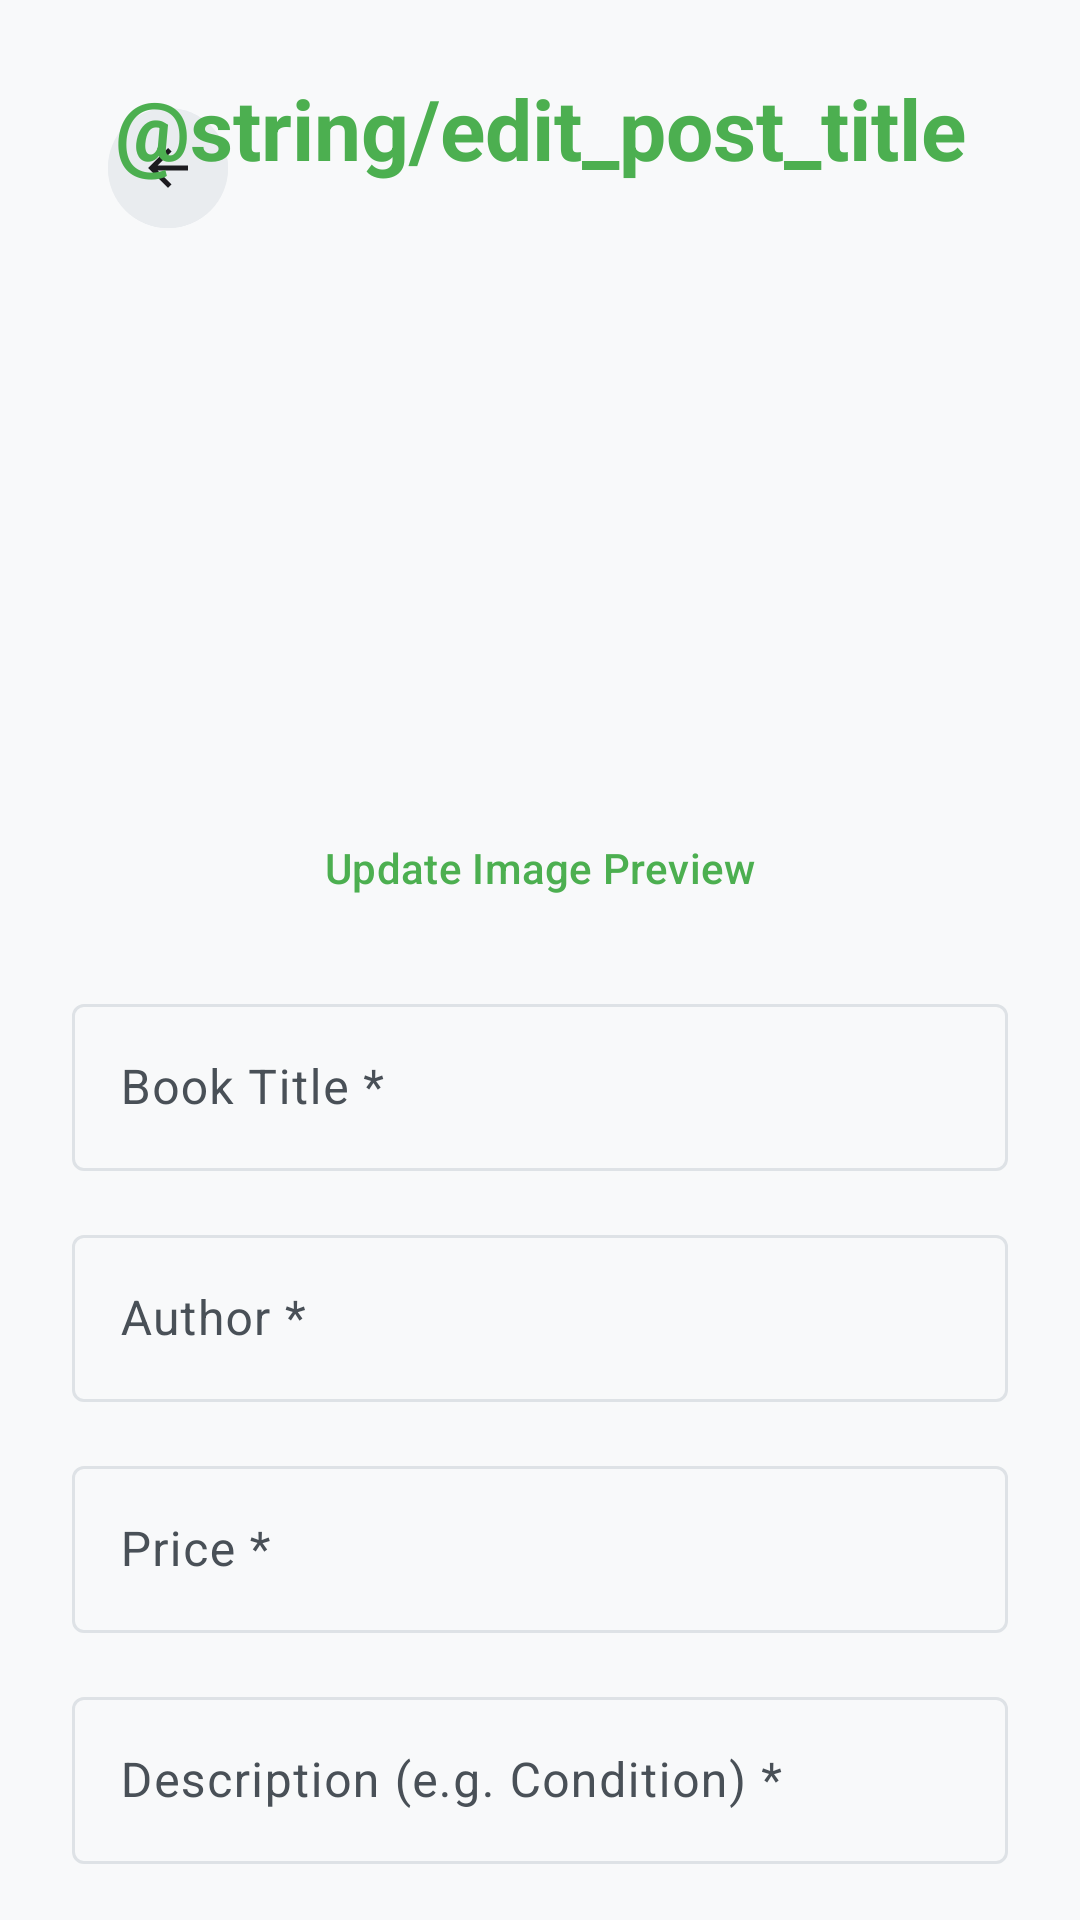

Produce the Android XML layout that renders to this screen, including the resource entries it uses.
<!-- AndroidManifest.xml: application theme Theme.Reread -->
<!-- res/layout/fragment_edit_post.xml -->
<?xml version="1.0" encoding="utf-8"?>
<androidx.core.widget.NestedScrollView xmlns:android="http://schemas.android.com/apk/res/android"
    xmlns:app="http://schemas.android.com/apk/res-auto"
    xmlns:tools="http://schemas.android.com/tools"
    android:layout_width="match_parent"
    android:layout_height="match_parent"
    android:background="@color/background">

    <androidx.constraintlayout.widget.ConstraintLayout
        android:layout_width="match_parent"
        android:layout_height="wrap_content"
        android:padding="24dp">

        <com.google.android.material.button.MaterialButton
            android:id="@+id/btn_back"
            style="@style/Widget.Material3.Button.IconButton"
            android:layout_width="wrap_content"
            android:layout_height="wrap_content"
            android:layout_marginStart="8dp"
            android:layout_marginTop="8dp"
            android:contentDescription="Back"
            android:backgroundTint="?attr/colorSurfaceVariant"
            app:icon="@drawable/ic_arrow_back_black_24"
            app:iconTint="?attr/colorOnSurface"
            app:layout_constraintStart_toStartOf="parent"
            app:layout_constraintTop_toTopOf="parent" />

        <TextView
            android:id="@+id/tv_title_page"
            android:layout_width="wrap_content"
            android:layout_height="wrap_content"
            android:text="@string/edit_post_title"
            android:textAppearance="?attr/textAppearanceHeadlineMedium"
            android:textColor="@color/primary"
            android:textStyle="bold"
            app:layout_constraintEnd_toEndOf="parent"
            app:layout_constraintStart_toStartOf="parent"
            app:layout_constraintTop_toTopOf="parent" />

        <com.google.android.material.imageview.ShapeableImageView
            android:id="@+id/iv_book_cover"
            android:layout_width="120dp"
            android:layout_height="180dp"
            android:layout_marginTop="24dp"
            android:scaleType="centerCrop"
            app:layout_constraintEnd_toEndOf="parent"
            app:layout_constraintStart_toStartOf="parent"
            app:layout_constraintTop_toBottomOf="@id/tv_title_page"
            app:shapeAppearanceOverlay="@style/RoundedImageView"
            tools:src="@drawable/default_book_cover" />

        <com.google.android.material.button.MaterialButton
            android:id="@+id/btn_update_preview"
            style="@style/Widget.Material3.Button.TextButton"
            android:layout_width="wrap_content"
            android:layout_height="wrap_content"
            android:text="@string/btn_change_image"
            app:layout_constraintEnd_toEndOf="parent"
            app:layout_constraintStart_toStartOf="parent"
            app:layout_constraintTop_toBottomOf="@id/iv_book_cover" />

        <com.google.android.material.textfield.TextInputLayout
            android:id="@+id/til_title"
            style="@style/Widget.Material3.TextInputLayout.OutlinedBox"
            android:layout_width="match_parent"
            android:layout_height="wrap_content"
            android:layout_marginTop="16dp"
            android:hint="@string/hint_book_title"
            app:layout_constraintTop_toBottomOf="@id/btn_update_preview">

            <com.google.android.material.textfield.TextInputEditText
                android:id="@+id/et_title"
                android:layout_width="match_parent"
                android:layout_height="wrap_content"
                android:inputType="textCapWords" />
        </com.google.android.material.textfield.TextInputLayout>

        <com.google.android.material.textfield.TextInputLayout
            android:id="@+id/til_author"
            style="@style/Widget.Material3.TextInputLayout.OutlinedBox"
            android:layout_width="match_parent"
            android:layout_height="wrap_content"
            android:layout_marginTop="16dp"
            android:hint="@string/hint_author"
            app:layout_constraintTop_toBottomOf="@id/til_title">

            <com.google.android.material.textfield.TextInputEditText
                android:id="@+id/et_author"
                android:layout_width="match_parent"
                android:layout_height="wrap_content"
                android:inputType="textPersonName" />
        </com.google.android.material.textfield.TextInputLayout>

        <com.google.android.material.textfield.TextInputLayout
            android:id="@+id/til_price"
            style="@style/Widget.Material3.TextInputLayout.OutlinedBox"
            android:layout_width="match_parent"
            android:layout_height="wrap_content"
            android:layout_marginTop="16dp"
            android:hint="@string/hint_price"
            app:layout_constraintTop_toBottomOf="@id/til_author"
            app:prefixText="$">

            <com.google.android.material.textfield.TextInputEditText
                android:id="@+id/et_price"
                android:layout_width="match_parent"
                android:layout_height="wrap_content"
                android:inputType="numberDecimal" />
        </com.google.android.material.textfield.TextInputLayout>

        <com.google.android.material.textfield.TextInputLayout
            android:id="@+id/til_description"
            style="@style/Widget.Material3.TextInputLayout.OutlinedBox"
            android:layout_width="match_parent"
            android:layout_height="wrap_content"
            android:layout_marginTop="16dp"
            android:hint="@string/hint_description"
            app:layout_constraintTop_toBottomOf="@id/til_price">

            <com.google.android.material.textfield.TextInputEditText
                android:id="@+id/et_description"
                android:layout_width="match_parent"
                android:layout_height="wrap_content"
                android:inputType="text" />
        </com.google.android.material.textfield.TextInputLayout>

        <com.google.android.material.textfield.TextInputLayout
            android:id="@+id/til_summary"
            style="@style/Widget.Material3.TextInputLayout.OutlinedBox"
            android:layout_width="match_parent"
            android:layout_height="wrap_content"
            android:layout_marginTop="16dp"
            android:hint="@string/hint_summary"
            app:layout_constraintTop_toBottomOf="@id/til_description">

            <com.google.android.material.textfield.TextInputEditText
                android:id="@+id/et_summary"
                android:layout_width="match_parent"
                android:layout_height="wrap_content"
                android:gravity="top"
                android:inputType="textMultiLine"
                android:minLines="3" />
        </com.google.android.material.textfield.TextInputLayout>

        <com.google.android.material.textfield.TextInputLayout
            android:id="@+id/til_contact_phone"
            style="@style/Widget.Material3.TextInputLayout.OutlinedBox"
            android:layout_width="match_parent"
            android:layout_height="wrap_content"
            android:layout_marginTop="16dp"
            android:hint="@string/hint_contact_phone"
            app:layout_constraintTop_toBottomOf="@id/til_summary">

            <com.google.android.material.textfield.TextInputEditText
                android:id="@+id/et_contact_phone"
                android:layout_width="match_parent"
                android:layout_height="wrap_content"
                android:inputType="phone" />
        </com.google.android.material.textfield.TextInputLayout>

        <com.google.android.material.button.MaterialButton
            android:id="@+id/btn_update"
            android:layout_width="match_parent"
            android:layout_height="60dp"
            android:layout_marginTop="32dp"
            android:layout_marginBottom="24dp"
            android:text="@string/btn_update_post"
            android:textColor="@color/white"
            app:layout_constraintBottom_toBottomOf="parent"
            app:layout_constraintTop_toBottomOf="@id/til_contact_phone" />

    <com.google.android.material.progressindicator.CircularProgressIndicator
        android:id="@+id/loading_spinner"
        android:layout_width="wrap_content"
        android:layout_height="wrap_content"
        android:visibility="gone"
        android:indeterminate="true"
        app:layout_constraintStart_toStartOf="parent"
        app:layout_constraintEnd_toEndOf="parent"
        app:layout_constraintTop_toTopOf="parent"
        app:layout_constraintBottom_toBottomOf="parent" />
    </androidx.constraintlayout.widget.ConstraintLayout>

</androidx.core.widget.NestedScrollView>
<!-- resources referenced by this layout -->
<resources>
  <color name="background">#F8F9FA</color>
  <color name="primary">#4CAF50</color>
  <color name="white">#FFFFFFFF</color>
  <string name="btn_change_image">Update Image Preview</string>
  <string name="hint_author">Author *</string>
  <string name="hint_book_title">Book Title *</string>
  <string name="hint_contact_phone">Contact Phone *</string>
  <string name="hint_description">Description (e.g. Condition) *</string>
  <string name="hint_price">Price *</string>
  <string name="hint_summary">Plot Summary *</string>
  <style name="RoundedImageView">
          <item name="cornerSize">12dp</item>
      </style>
  <style name="Theme.Reread" parent="Base.Theme.Reread" />
  <style name="Base.Theme.Reread" parent="Theme.Material3.DayNight.NoActionBar">
          <item name="colorPrimary">@color/primary</item>
          <item name="colorOnPrimary">@color/onPrimary</item>
          <item name="colorPrimaryContainer">@color/primaryContainer</item>
          <item name="colorOnPrimaryContainer">@color/onPrimaryContainer</item>
          
          <item name="colorSecondary">@color/secondary</item>
          <item name="colorOnSecondary">@color/onSecondary</item>
          <item name="colorSecondaryContainer">@color/secondaryContainer</item>
          <item name="colorOnSecondaryContainer">@color/onSecondaryContainer</item>
          
          <item name="colorTertiary">@color/tertiary</item>
          <item name="colorOnTertiary">@color/onTertiary</item>
          <item name="colorTertiaryContainer">@color/tertiaryContainer</item>
          <item name="colorOnTertiaryContainer">@color/onTertiaryContainer</item>
          
          <item name="android:windowBackground">@color/background</item>
          <item name="colorSurface">@color/surface</item>
          <item name="colorOnSurface">@color/onSurface</item>
          <item name="colorSurfaceVariant">@color/surfaceVariant</item>
          <item name="colorOnSurfaceVariant">@color/onSurfaceVariant</item>
          <item name="colorOutline">@color/outline</item>
      </style>
  <color name="onPrimary">#FFFFFF</color>
  <color name="primaryContainer">#C8E6C9</color>
  <color name="onPrimaryContainer">#1B5E20</color>
  <color name="secondary">#388E3C</color>
  <color name="onSecondary">#FFFFFF</color>
  <color name="secondaryContainer">#E8F5E9</color>
  <color name="onSecondaryContainer">#003300</color>
  <color name="tertiary">#00796B</color>
  <color name="onTertiary">#FFFFFF</color>
  <color name="tertiaryContainer">#B2DFDB</color>
  <color name="onTertiaryContainer">#002420</color>
  <color name="surface">#FFFFFF</color>
  <color name="onSurface">#1C1B1F</color>
  <color name="surfaceVariant">#E9ECEF</color>
  <color name="onSurfaceVariant">#495057</color>
  <color name="outline">#DEE2E6</color>
</resources>
